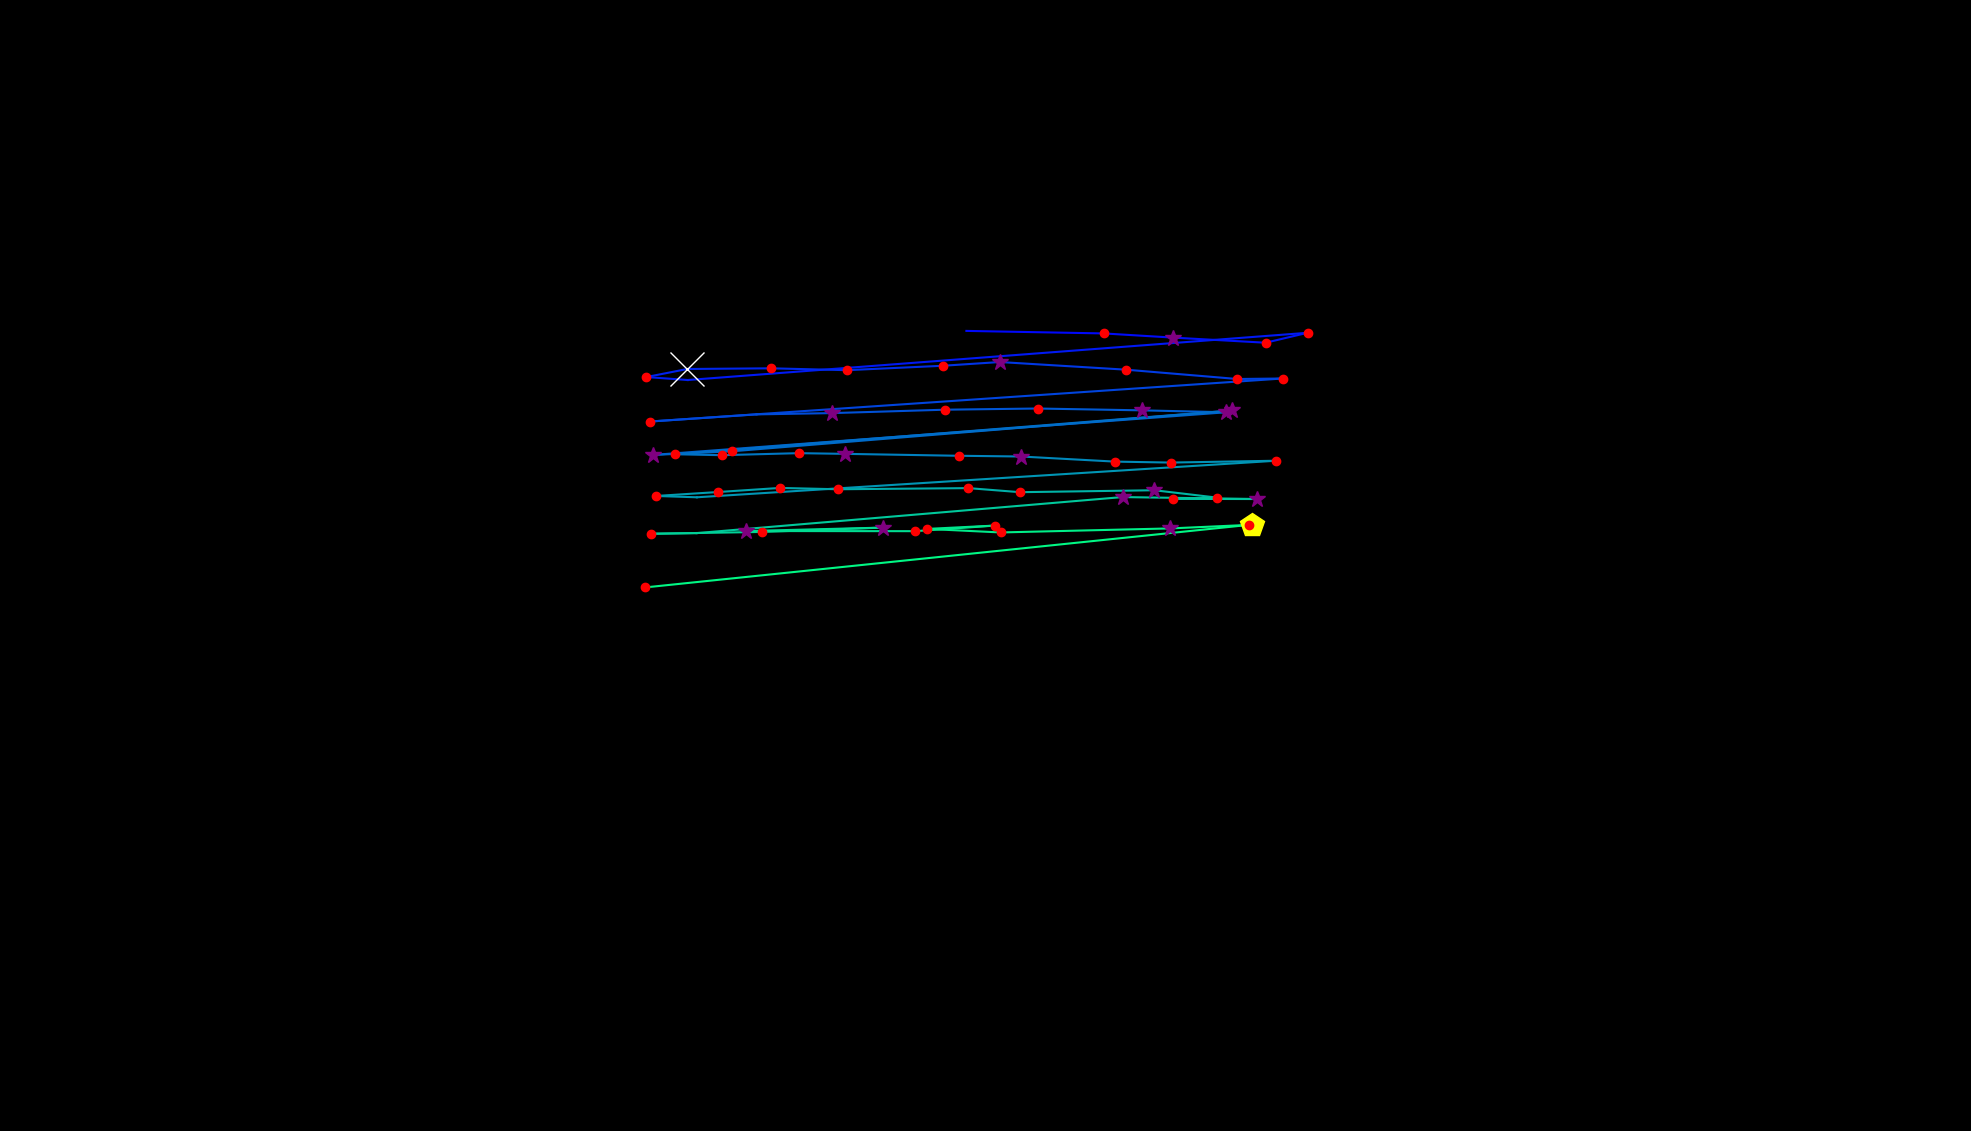

The data file committed next to this chart (first rows):
, fixation_id, timestamp, avg_gaze_x, avg_gaze_y, duration
0, 0.0, 0.0, 1626, 786.8, 421.7
1, 38.0, 12965, 1034, 1034, 84.34
2, 40.0, 13471, 1255, 1039, 96.39
3, 41.0, 13700, 1433, 1036, 144.6
4, 42.0, 13868, 1524, 1030, 373.5
5, 43.0, 14266, 1644, 1024, 204.8
6, 44.0, 14495, 1698, 1037, 120.5
7, 45.0, 14712, 893.2, 975.3, 96.39
8, 46.0, 14832, 839.5, 979.2, 180.7
9, 47.0, 15290, 892.6, 989.6, 783.2
10, 48.0, 16097, 1001, 990.5, 204.8
11, 49.0, 16326, 1100, 988.1, 144.6
12, 50.0, 16555, 1224, 993.8, 144.6
13, 51.0, 16724, 1299, 998.7, 349.4
14, 52.0, 17098, 1463, 988.7, 216.9
15, 53.0, 17351, 1607, 976.6, 132.5
16, 54.0, 17507, 1666, 977.3, 204.8
17, 55.0, 17784, 843.8, 921.4, 241
18, 56.0, 18061, 982.5, 930.7, 108.4
19, 57.0, 18206, 1080, 932.3, 373.5
20, 58.0, 18604, 1228, 936.8, 120.5
21, 59.0, 18857, 1347, 938.3, 241
22, 60.0, 19122, 1483, 935.9, 301.2
23, 61.0, 19459, 1593, 933.4, 265.1
24, 62.0, 19821, 847.9, 878, 337.4
25, 63.0, 20182, 950.1, 882.7, 120.5
26, 64.0, 20399, 1601, 935.8, 289.2
27, 65.0, 20748, 877, 878.9, 132.5
28, 66.0, 20989, 937.4, 877.7, 156.6
29, 67.0, 21170, 1037, 880.3, 204.8
30, 68.0, 21399, 1098, 879.4, 301.2
31, 69.0, 21724, 1246, 876.9, 216.9
32, 70.0, 21965, 1326, 876, 289.2
33, 71.0, 22279, 1448, 869.3, 144.6
34, 72.0, 22447, 1521, 868.1, 192.8
35, 73.0, 22664, 1657, 870.5, 192.8
36, 74.0, 22929, 905, 823, 96.39
37, 75.0, 23050, 852.1, 824.7, 120.5
38, 76.0, 23194, 932.7, 829.8, 120.5
39, 77.0, 23339, 1013, 835.2, 192.8
40, 78.0, 23556, 1088, 833.4, 192.8
41, 79.0, 23773, 1258, 834.9, 228.9
42, 80.0, 24026, 1325, 829.6, 204.8
43, 81.0, 24315, 1499, 832.1, 253
44, 82.0, 24592, 1581, 822.5, 180.7
45, 83.0, 24797, 1524, 820.9, 120.5
46, 84.0, 24941, 1632, 820.7, 277.1
47, 85.0, 25339, 1458, 823.3, 301.2
48, 86.0, 25701, 904.6, 776.5, 96.39
49, 87.0, 25821, 845.8, 775.6, 132.5
50, 88.0, 25990, 989.3, 778, 144.6
51, 89.0, 26243, 1147, 783.6, 265.1
52, 90.0, 26532, 969.4, 779.2, 253
53, 91.0, 26809, 1188, 779, 241
54, 92.0, 27074, 1292, 786.2, 204.8
55, 93.0, 27303, 1204, 781.9, 132.5
56, 94.0, 27460, 1299, 777.3, 192.8
57, 95.0, 27701, 1520, 782.6, 253
58, 96.0, 27978, 1622, 787.1, 180.7
59, 97.0, 28327, 837.9, 706, 144.6
